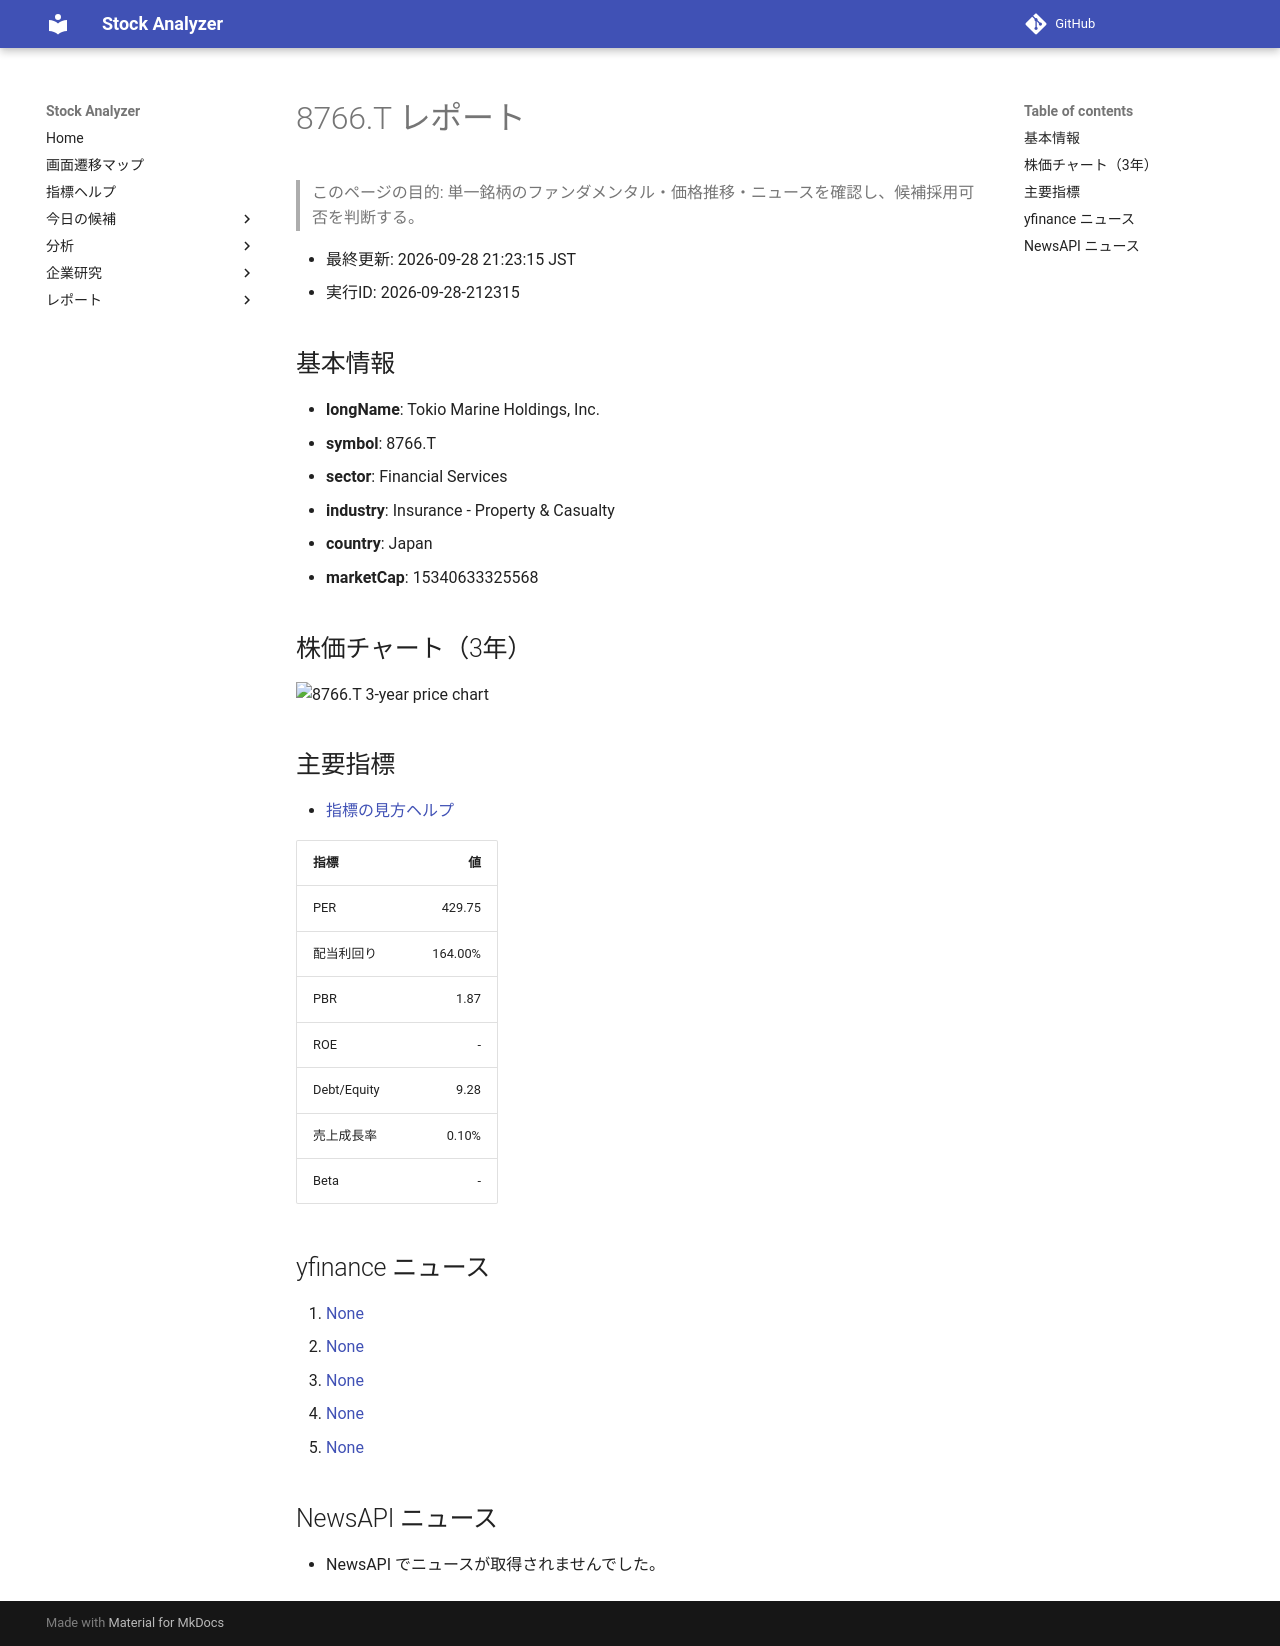

repository: Yumi-note/Making-APP · page: reports/2026-09-28/212315/8766_T/index.html · generator: mkdocs

# 8766.T レポート

> このページの目的: 単一銘柄のファンダメンタル・価格推移・ニュースを確認し、候補採用可否を判断する。

- 最終更新: 2026-09-28 21:23:15 JST
- 実行ID: 2026-09-28-212315

## 基本情報

- **longName**: Tokio Marine Holdings, Inc.
- **symbol**: 8766.T
- **sector**: Financial Services
- **industry**: Insurance - Property & Casualty
- **country**: Japan
- **marketCap**: 15340633325568

## 株価チャート（3年）

![8766.T 3-year price chart](8766_T_3y.png)

## 主要指標

- [指標の見方ヘルプ](../../../../indicators.md)

| 指標 | 値 |
|---|---:|
| PER | 429.75 |
| 配当利回り | 164.00% |
| PBR | 1.87 |
| ROE | - |
| Debt/Equity | 9.28 |
| 売上成長率 | 0.10% |
| Beta | - |

## yfinance ニュース

1. [None](None)
2. [None](None)
3. [None](None)
4. [None](None)
5. [None](None)

## NewsAPI ニュース

- NewsAPI でニュースが取得されませんでした。
